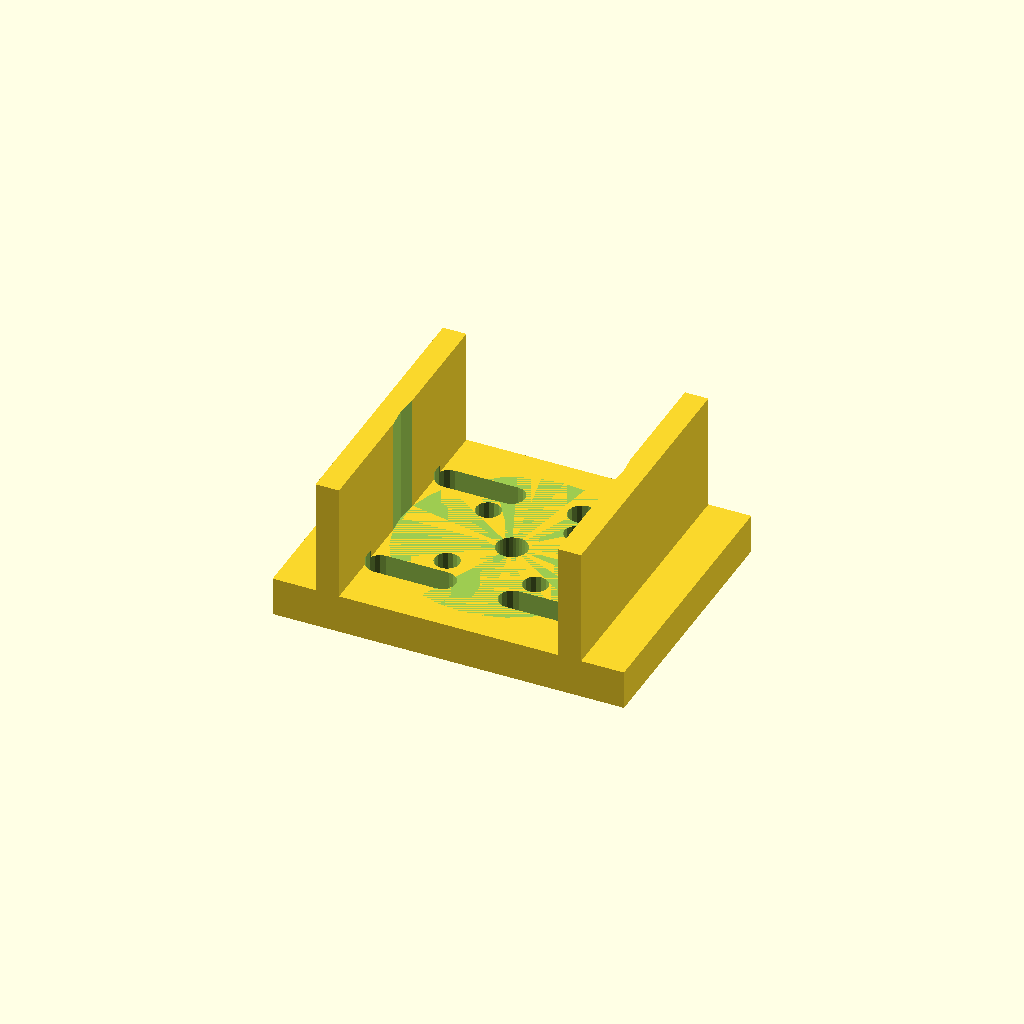
Cell 1: the model at its default parameters.
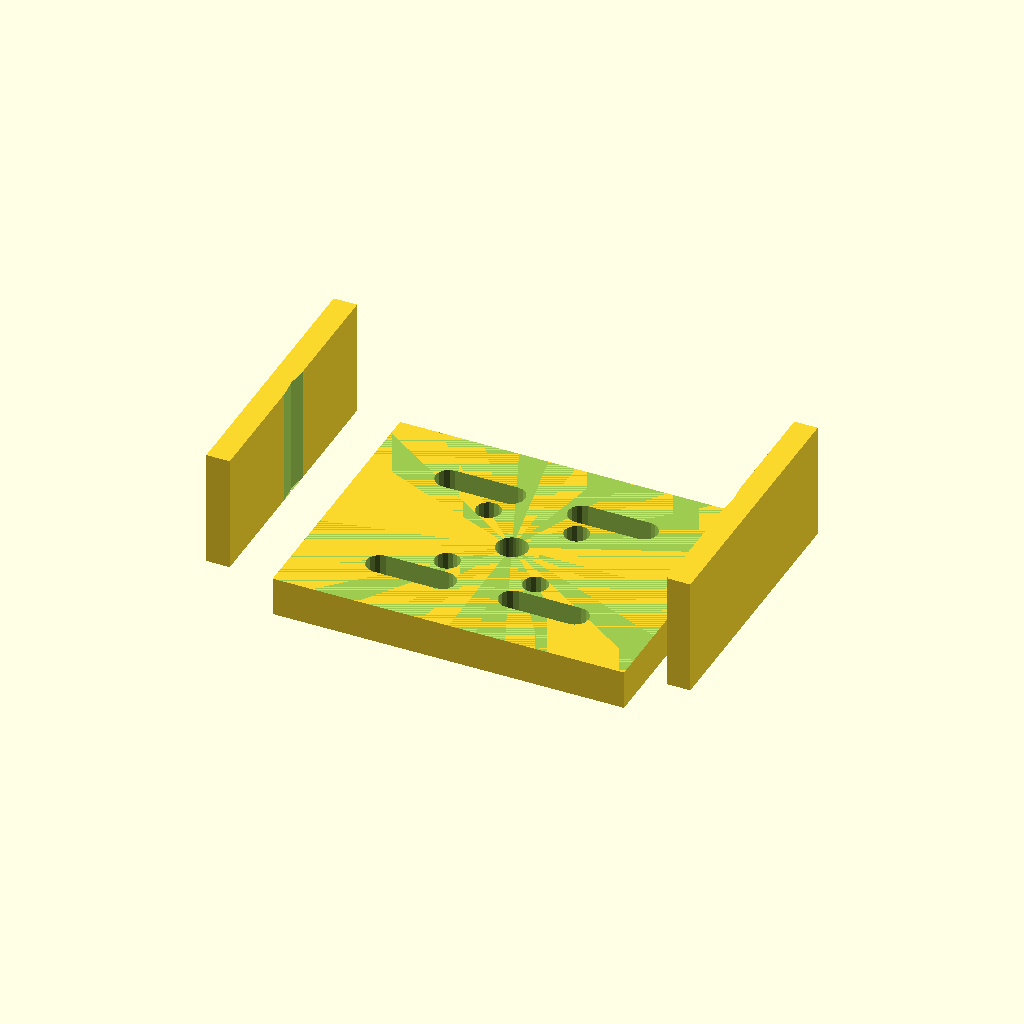
Cell 2: motor_diameter = 56 (everything else at default).
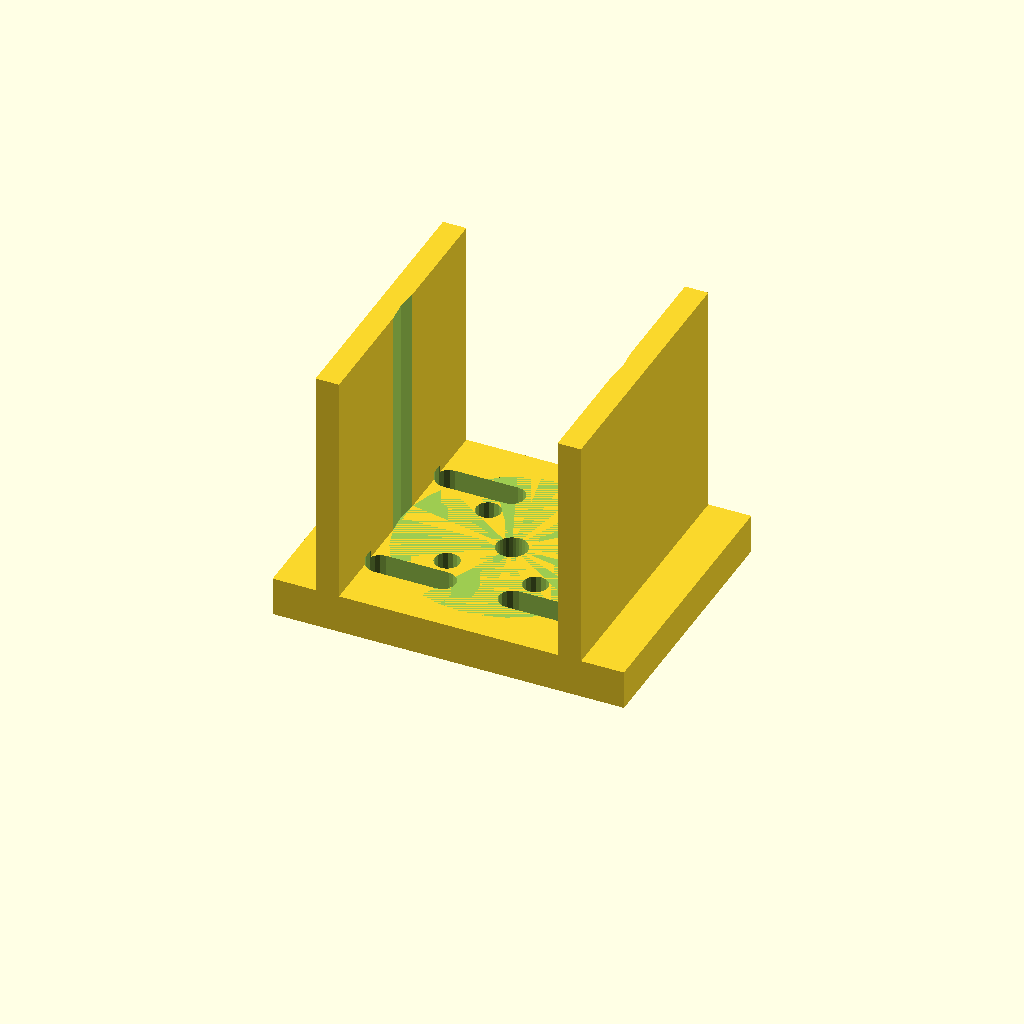
Cell 3: motor_body_height = 30 (everything else at default).
All cells are drawn from one camera (rotation 55°, 0°, 25°, orthographic, colour scheme Cornfield), so only the parameter changes between them.
OpenSCAD source file docs/mechanical/cad/motor_mount.scad:
// ============================================
// ESP32 Rover - Motor Mount (Sliding)
// ============================================
// Design Specification v1.0
//
// Sliding motor mount for A2212 BLDC motor.
// Allows gear mesh adjustment.
// ============================================

// A2212 Motor dimensions
motor_diameter = 28;
motor_body_height = 15;
shaft_diameter = 3.17;
shaft_clearance = 4;
mount_hole_spacing = 16;  // M3 pattern

// Mount dimensions
mount_length = 45;
mount_width = 35;
mount_thickness = 5;
mount_wall = 3;

// Slot for adjustment
slot_length = 8;  // 4mm adjustment each direction
slot_width = 3.5;  // M3 clearance

// Resolution
$fn = 32;

module motor_mount() {
    difference() {
        union() {
            // Base plate
            cube([mount_length, mount_width, mount_thickness]);

            // Motor cradle walls
            translate([mount_length / 2 - motor_diameter / 2 - mount_wall, 0, mount_thickness])
                cube([mount_wall, mount_width, motor_body_height]);
            translate([mount_length / 2 + motor_diameter / 2, 0, mount_thickness])
                cube([mount_wall, mount_width, motor_body_height]);
        }

        // Motor body cutout (semicircle)
        translate([mount_length / 2, mount_width / 2, mount_thickness])
            cylinder(d = motor_diameter + 0.5, h = motor_body_height + 1);

        // Shaft clearance
        translate([mount_length / 2, mount_width / 2, -1])
            cylinder(d = shaft_clearance, h = mount_thickness + 2);

        // Motor mounting holes (M3)
        for (angle = [0, 90, 180, 270]) {
            translate([mount_length / 2, mount_width / 2, 0])
                rotate([0, 0, angle + 45])
                    translate([mount_hole_spacing / 2, 0, -1])
                        cylinder(d = 3.2, h = mount_thickness + motor_body_height + 2, $fn = 16);
        }

        // Adjustment slots (for chassis mounting)
        for (y = [8, mount_width - 8]) {
            translate([10, y, -1])
                hull() {
                    cylinder(d = slot_width, h = mount_thickness + 2, $fn = 16);
                    translate([slot_length, 0, 0])
                        cylinder(d = slot_width, h = mount_thickness + 2, $fn = 16);
                }
            translate([mount_length - 10 - slot_length, y, -1])
                hull() {
                    cylinder(d = slot_width, h = mount_thickness + 2, $fn = 16);
                    translate([slot_length, 0, 0])
                        cylinder(d = slot_width, h = mount_thickness + 2, $fn = 16);
                }
        }

        // Ventilation slots
        for (i = [0:2]) {
            translate([mount_length / 2 - 8 + i * 8, -1, mount_thickness + 5])
                cube([3, mount_width + 2, 8]);
        }
    }
}

// Render the part
motor_mount();
Customizer parameters (derived from the source; name, type, default, range or options):
motor_diameter: number, default 28
motor_body_height: number, default 15
shaft_diameter: number, default 3.17
shaft_clearance: number, default 4
mount_hole_spacing: number, default 16
mount_length: number, default 45
mount_width: number, default 35
mount_thickness: number, default 5
mount_wall: number, default 3
slot_length: number, default 8
slot_width: number, default 3.5
